Run: headless pygame with SDL's dummy video driver; simulated clock (each Clock.tick advances the game by its frame time, no real sleeping); random seed 0; keys injected as events and as key.get_pressed() state; mouse plan: one left click at the window centre at the start of phase 2, then a move to the lower-right quarter at the start of phase 3.
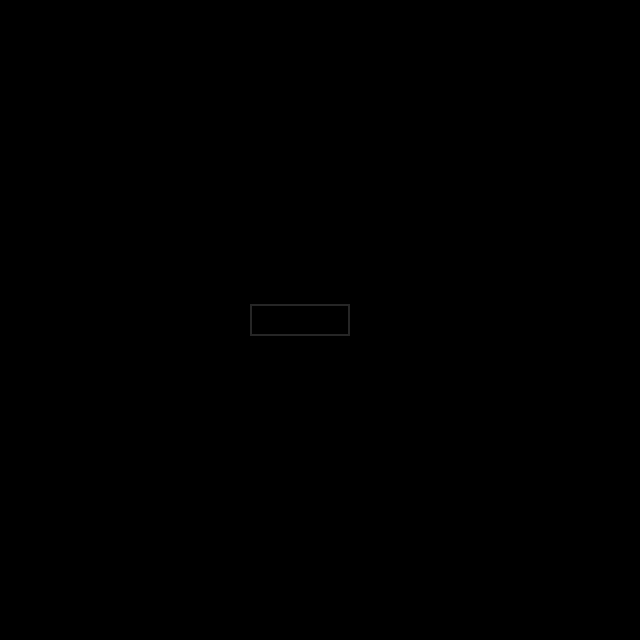
Frame 1 of 4 · flips 1–60 · no input
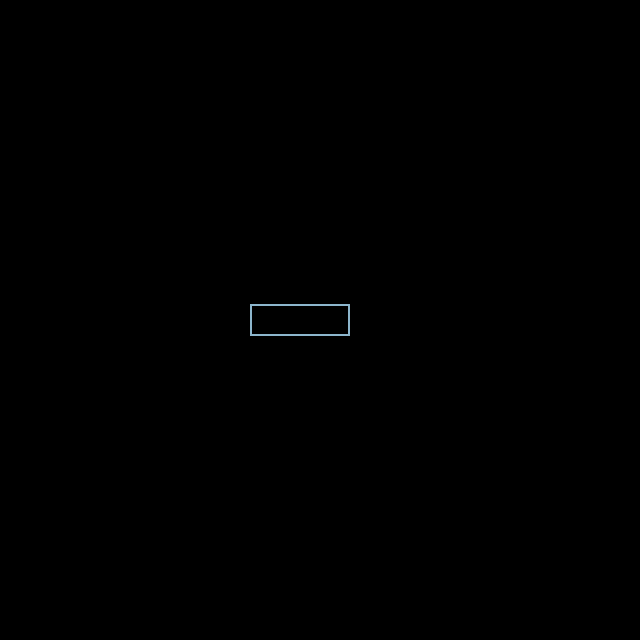
Frame 2 of 4 · flips 61–180 · clicked the window centre · tapped SPACE, RETURN · held RIGHT (→), D
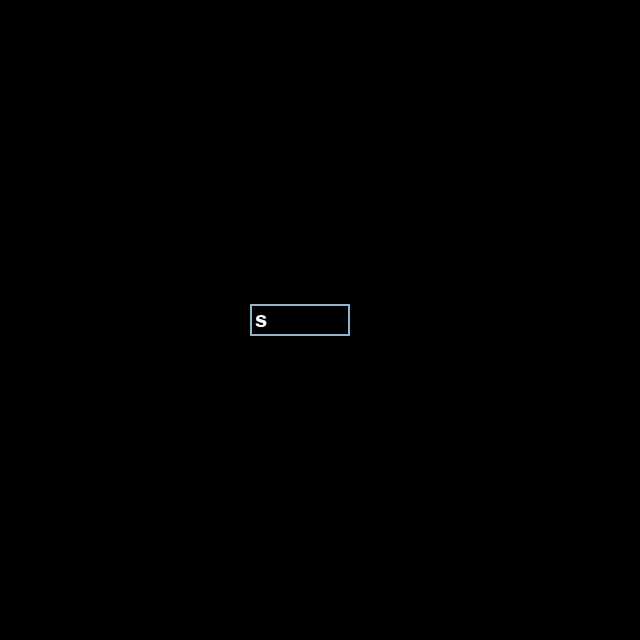
Frame 3 of 4 · flips 181–300 · moved the mouse to the lower-right quarter · held DOWN (↓), S
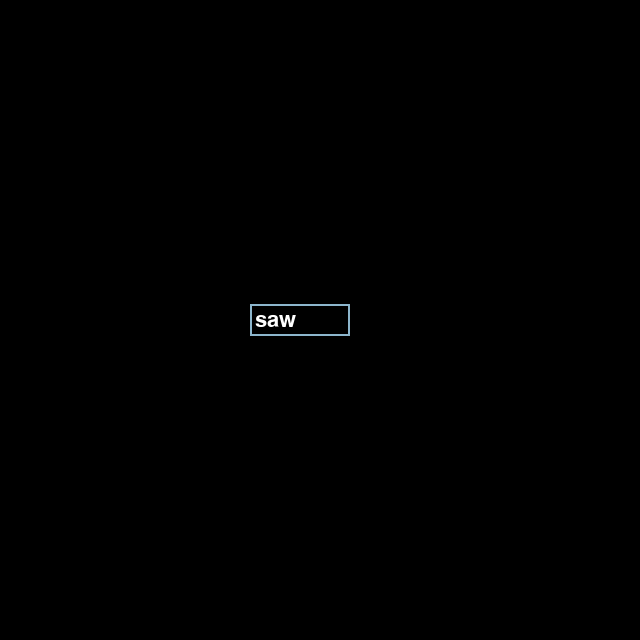
Frame 4 of 4 · flips 301–420 · held LEFT (←), A, UP (↑), W

The pygame program that drew these frames:

import pygame, sys

#General Setup
pygame.init()
clock = pygame.time.Clock()

#Game Screen 
screen_width = 640
screen_height = 640
screen = pygame.display.set_mode((screen_width,screen_height))
pygame.display.set_caption("Text Input")

#Font
base_font = pygame.font.Font(None,32)

#Text Box
user_text = ''
input_rect = pygame.Rect(screen_width/2 -70,screen_height/2 - 16,140,32)
color_active = pygame.Color('lightskyblue3')
color_passive = pygame.Color('gray15')
color = color_passive

active = False

while True:
    for event in pygame.event.get():
        
        if event.type == pygame.QUIT:
            pygame.quit()
            sys.exit()
            
        if event.type == pygame.MOUSEBUTTONDOWN:
            if input_rect.collidepoint(event.pos):
                active = True
            else:
                active = False
                
        if event.type == pygame.KEYDOWN:
            if active == True:
                if event.key == pygame.K_BACKSPACE:
                    user_text = user_text[:-1]
                else:
                    user_text += event.unicode

    #Drawing
    screen.fill((0,0,0))
    
    if active:
        color = color_active
    else:
        color = color_passive
    
    pygame.draw.rect(screen,color,input_rect,2)
    text_surface = base_font.render(user_text,True,(255,255,255))
    screen.blit(text_surface,(input_rect.x + 5,input_rect.y + 5))
    
    input_rect.w = max(100,text_surface.get_width() + 10)
    
    pygame.display.flip()
    clock.tick(60)
